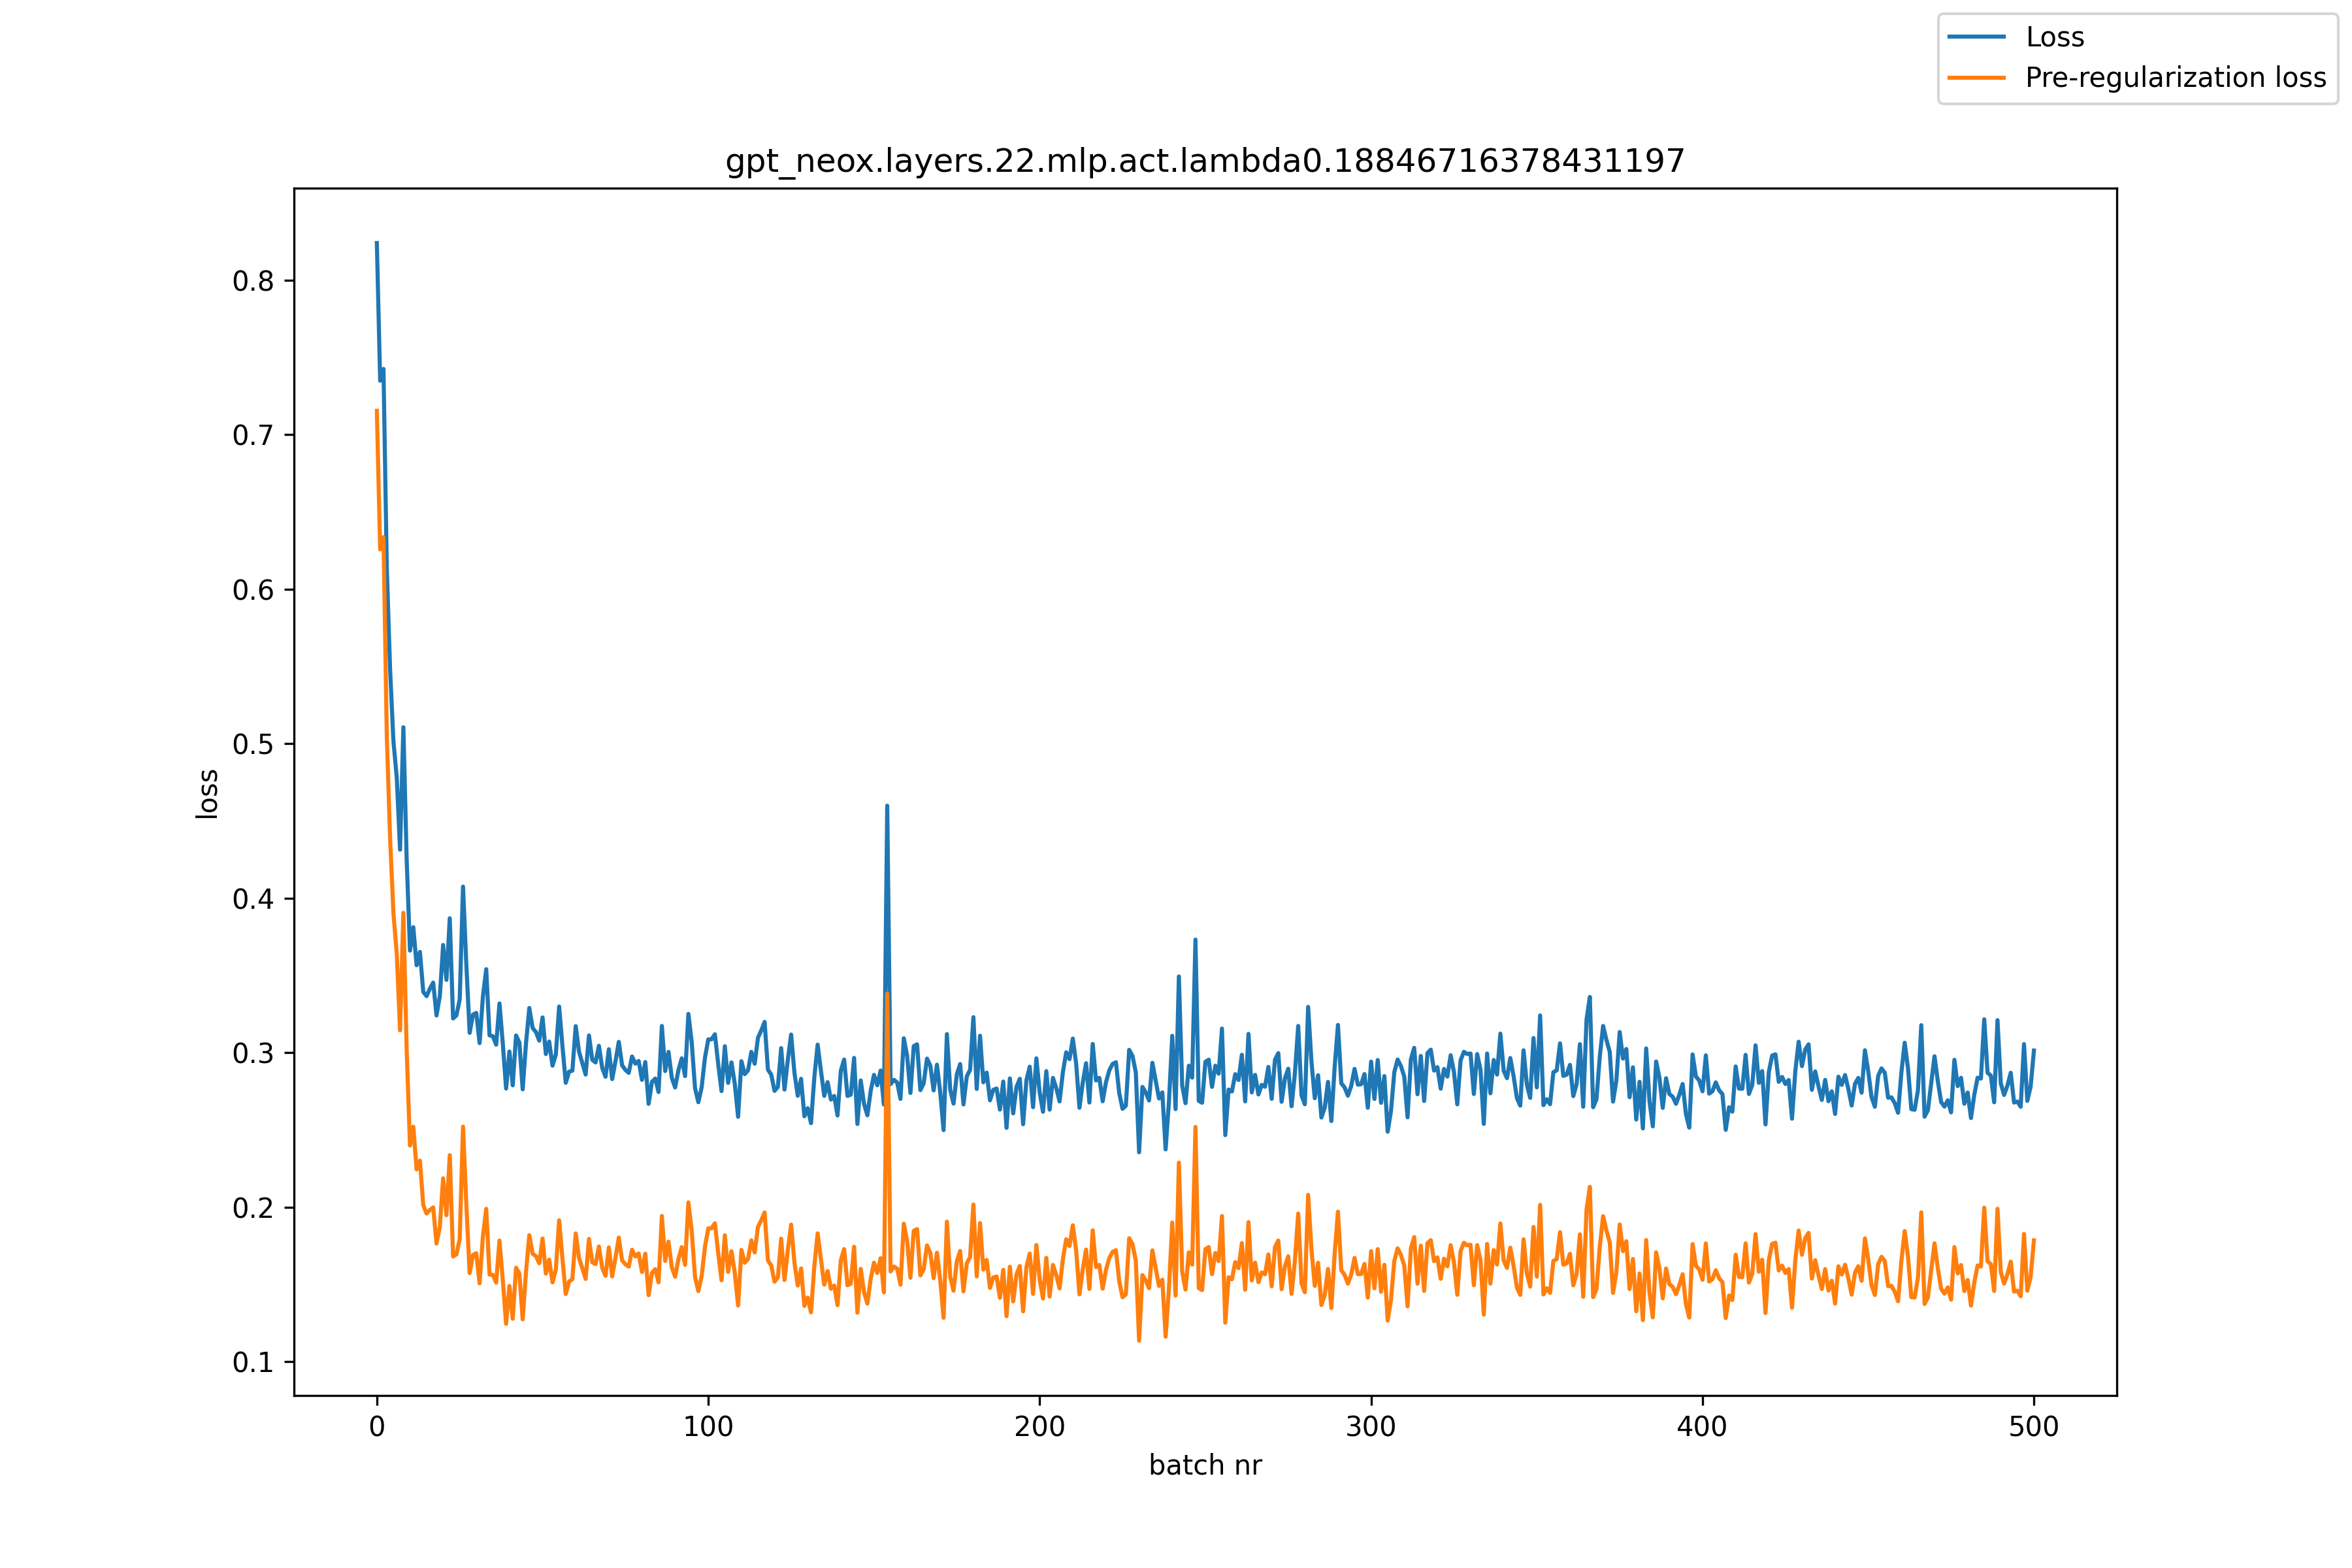

The data file committed next to this chart (first rows):
, loss, pre_reg_loss
0, 0.824, 0.7154
1, 0.7349, 0.6257
2, 0.7425, 0.6336
3, 0.6136, 0.505
4, 0.5478, 0.4385
5, 0.5015, 0.3903
6, 0.4783, 0.3644
7, 0.4313, 0.3144
8, 0.5106, 0.3905
9, 0.4246, 0.3015
10, 0.366, 0.2399
11, 0.3812, 0.252
12, 0.3565, 0.2244
13, 0.3652, 0.2301
14, 0.3393, 0.2013
15, 0.3365, 0.1958
16, 0.3413, 0.1982
17, 0.3453, 0.1998
18, 0.324, 0.1764
19, 0.3365, 0.1871
20, 0.3697, 0.2186
21, 0.3471, 0.1948
22, 0.3869, 0.2336
23, 0.3221, 0.168
24, 0.3241, 0.1694
25, 0.3343, 0.1793
26, 0.4074, 0.2521
27, 0.3569, 0.2015
28, 0.3128, 0.1573
29, 0.3245, 0.169
30, 0.3257, 0.1701
31, 0.3061, 0.1507
32, 0.3363, 0.181
33, 0.354, 0.1988
34, 0.3112, 0.1563
35, 0.3106, 0.1561
36, 0.3051, 0.1511
37, 0.3318, 0.1783
38, 0.3059, 0.153
39, 0.2767, 0.1244
40, 0.3007, 0.149
41, 0.2788, 0.1278
42, 0.3111, 0.1607
43, 0.3066, 0.157
44, 0.2762, 0.1274
45, 0.3059, 0.1579
46, 0.3289, 0.1818
47, 0.3159, 0.1699
48, 0.3133, 0.1682
49, 0.3077, 0.1636
50, 0.3228, 0.1797
51, 0.299, 0.157
52, 0.3071, 0.166
53, 0.2915, 0.1513
54, 0.2988, 0.1594
55, 0.3298, 0.1914
56, 0.3042, 0.1667
57, 0.2804, 0.1438
58, 0.2877, 0.1518
59, 0.2883, 0.1533
... 441 more rows
